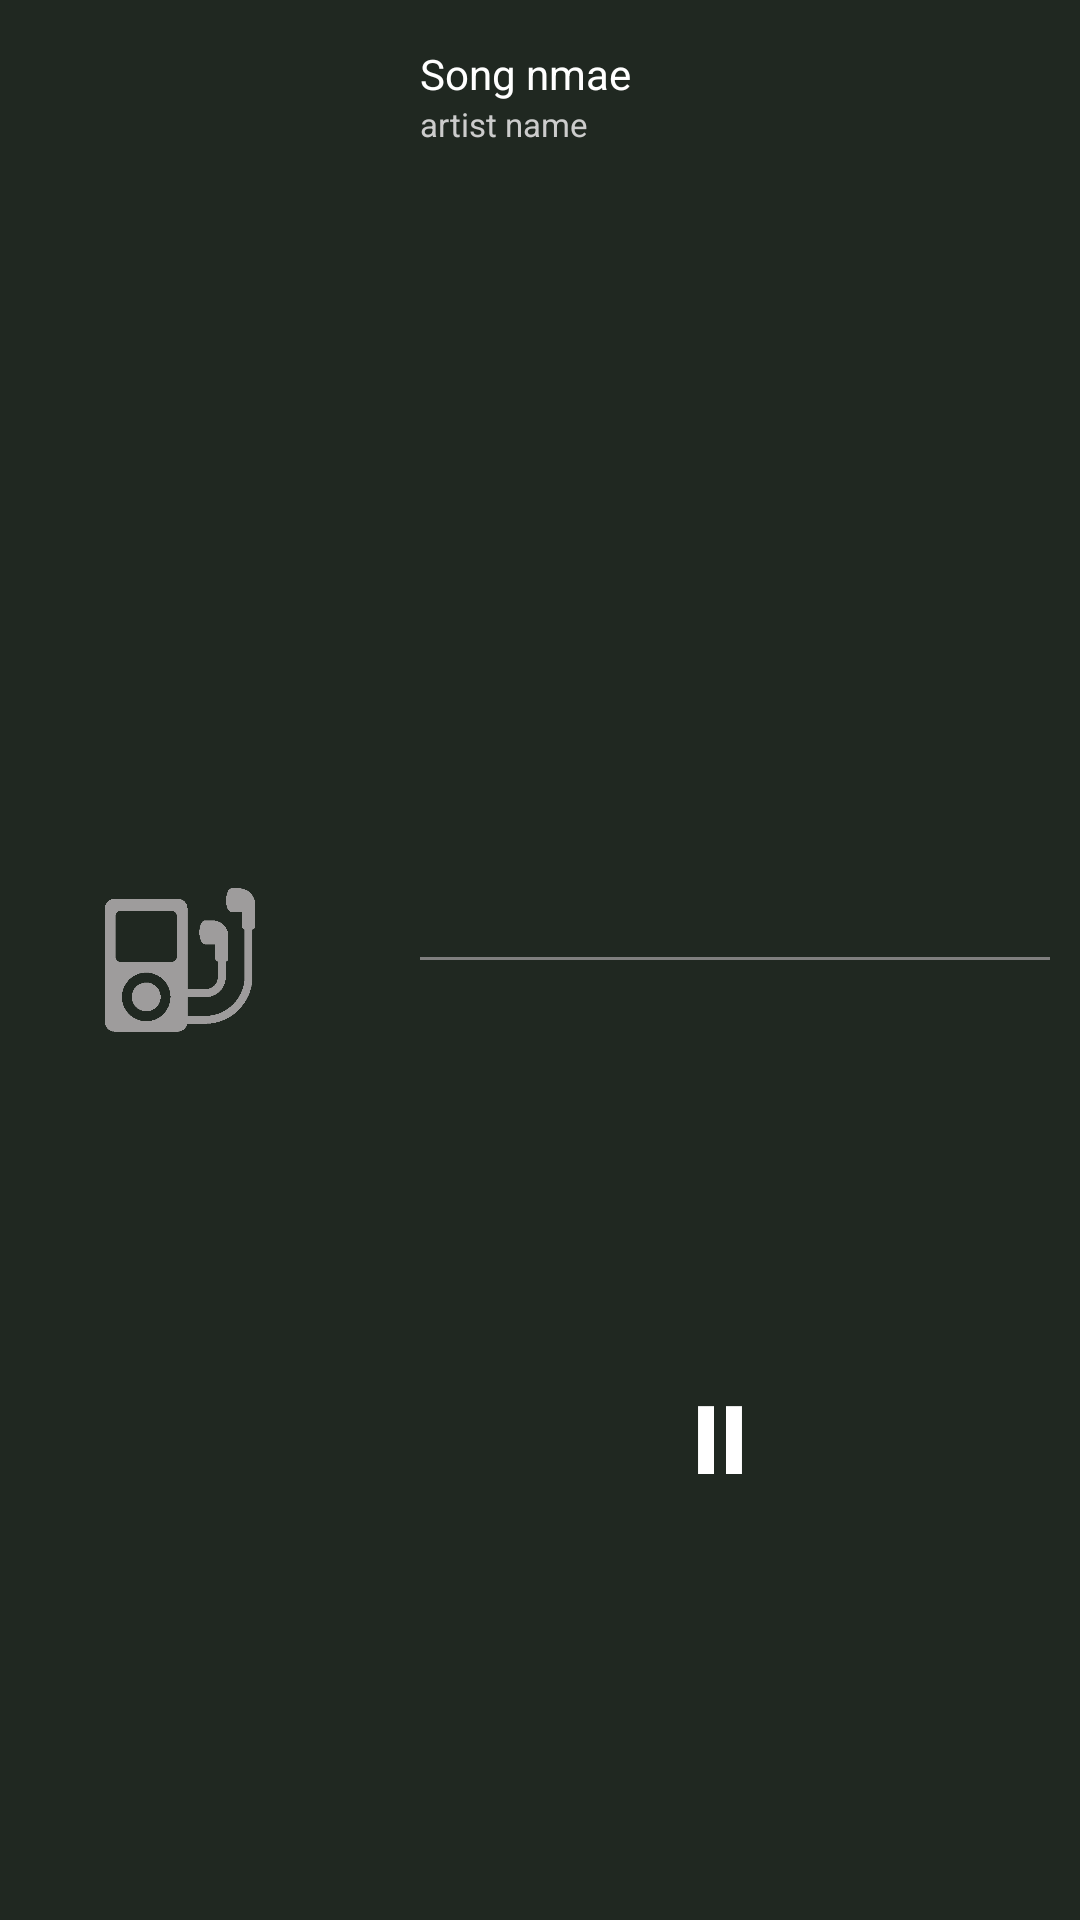

Layout XML and referenced resources for this Android screen:
<!-- AndroidManifest.xml: application theme AppTheme -->
<!-- res/layout/notifi_lay.xml -->
<?xml version="1.0" encoding="utf-8"?>
<RelativeLayout xmlns:android="http://schemas.android.com/apk/res/android"
    android:layout_width="match_parent"
    android:layout_height="120dp"
    android:background="@color/colorPrimary">

    <RelativeLayout
        android:id="@+id/img_lay"
        android:layout_width="120dp"
        android:layout_height="120dp"
        android:layout_centerVertical="true">

        <ImageView
            android:layout_width="match_parent"
            android:layout_height="match_parent"
            android:layout_alignParentLeft="true"
            android:scaleType="centerCrop"
            android:padding="35dp"

            android:layout_centerVertical="true"
            android:src="@drawable/euphony_phn"/>

        <ImageView
            android:elevation="5dp"
            android:layout_alignParentLeft="true"
            android:layout_centerVertical="true"
            android:layout_width="match_parent"
            android:layout_height="match_parent"
            android:scaleType="centerCrop"
            android:id="@+id/song_art_notif"/>

    </RelativeLayout>


    <RelativeLayout
        android:layout_width="match_parent"
        android:layout_height="match_parent"
        android:layout_toRightOf="@+id/img_lay"
        >

        <LinearLayout
            android:layout_width="match_parent"
            android:layout_height="match_parent"
            android:orientation="vertical">

            <RelativeLayout
                android:layout_width="match_parent"
                android:layout_height="match_parent"
                android:layout_weight="1"
                android:paddingLeft="20dp"
                android:paddingRight="10dp">

                <TextView
                    android:layout_width="wrap_content"
                    android:layout_height="wrap_content"
                    android:id="@+id/notif_song_nm"
                    android:lines="1"
                    android:text="Song nmae"
                    android:textSize="14dp"
                    android:layout_alignParentLeft="true"
                    android:layout_marginTop="15dp"
                    android:textColor="#fff"/>
                <TextView
                    android:layout_width="wrap_content"
                    android:layout_height="wrap_content"
                    android:id="@+id/notif_artist_nm"
                    android:lines="1"
                    android:textSize="11dp"
                    android:text="artist name"
                    android:layout_below="@id/notif_song_nm"
                    android:layout_alignLeft="@+id/notif_song_nm"
                    android:textColor="#cccccc"/>

                <LinearLayout
                    android:layout_width="match_parent"
                    android:layout_height="1dp"
                    android:background="#7f7f7f"
                    android:layout_alignParentBottom="true"></LinearLayout>

            </RelativeLayout>
            <LinearLayout
                android:orientation="horizontal"
                android:layout_width="match_parent"
                android:layout_height="match_parent"
                android:layout_weight="1">


                <RelativeLayout
                    android:layout_width="match_parent"
                    android:layout_height="match_parent"
                    android:layout_weight="1">
                    <RelativeLayout
                        android:layout_centerInParent="true"
                        android:layout_width="60dp"
                        android:id="@+id/notif_prev_btn"
                        android:layout_height="60dp">

                        <ImageView
                            android:id="@+id/prev_bttn"
                            android:layout_width="30dp"
                            android:layout_height="30dp"
                            android:src="@drawable/ic_skip_previous_white_48dp"
                            android:layout_centerInParent="true"/>

                    </RelativeLayout>
                </RelativeLayout>
                <RelativeLayout
                    android:layout_width="match_parent"
                    android:layout_height="match_parent"
                    android:layout_weight="1">

                    <RelativeLayout
                        android:layout_width="60dp"
                        android:layout_centerInParent="true"
                        android:id="@+id/notif_play_btn"
                        android:layout_height="60dp">

                        <ImageView
                            android:id="@+id/pause_bttn"
                            android:layout_width="30dp"
                            android:layout_height="30dp"
                            android:src="@drawable/pause_button"
                            android:layout_centerInParent="true"/>


                    </RelativeLayout>

                </RelativeLayout>
                <RelativeLayout
                    android:layout_width="match_parent"
                    android:layout_height="match_parent"
                    android:layout_weight="1">

                    <RelativeLayout
                        android:layout_centerInParent="true"
                        android:layout_width="60dp"
                        android:id="@+id/notif_next_btn"
                        android:layout_height="60dp">

                        <ImageView
                            android:id="@+id/next_bttn"
                            android:layout_width="30dp"
                            android:layout_height="30dp"
                            android:src="@drawable/ic_skip_next_white_48dp"
                            android:layout_centerInParent="true"/>

                    </RelativeLayout>

                </RelativeLayout>

            </LinearLayout>

        </LinearLayout>

    </RelativeLayout>

</RelativeLayout>
<!-- resources referenced by this layout -->
<resources>
  <color name="colorPrimary">#202821</color>
  <!-- drawable euphony_phn: png bitmap (drawable, 7661 bytes) -->
  <!-- drawable pause_button: png bitmap (drawable, 4655 bytes) -->
  <style name="AppTheme" parent="Theme.AppCompat.Light.DarkActionBar">
          
          <item name="colorPrimary">@color/colorPrimary</item>
          <item name="colorPrimaryDark">@color/colorPrimaryDark</item>
          <item name="colorAccent">@color/colorAccent</item>
      </style>
  <color name="colorPrimaryDark">#19201a</color>
  <color name="colorAccent">#a85959</color>
</resources>
